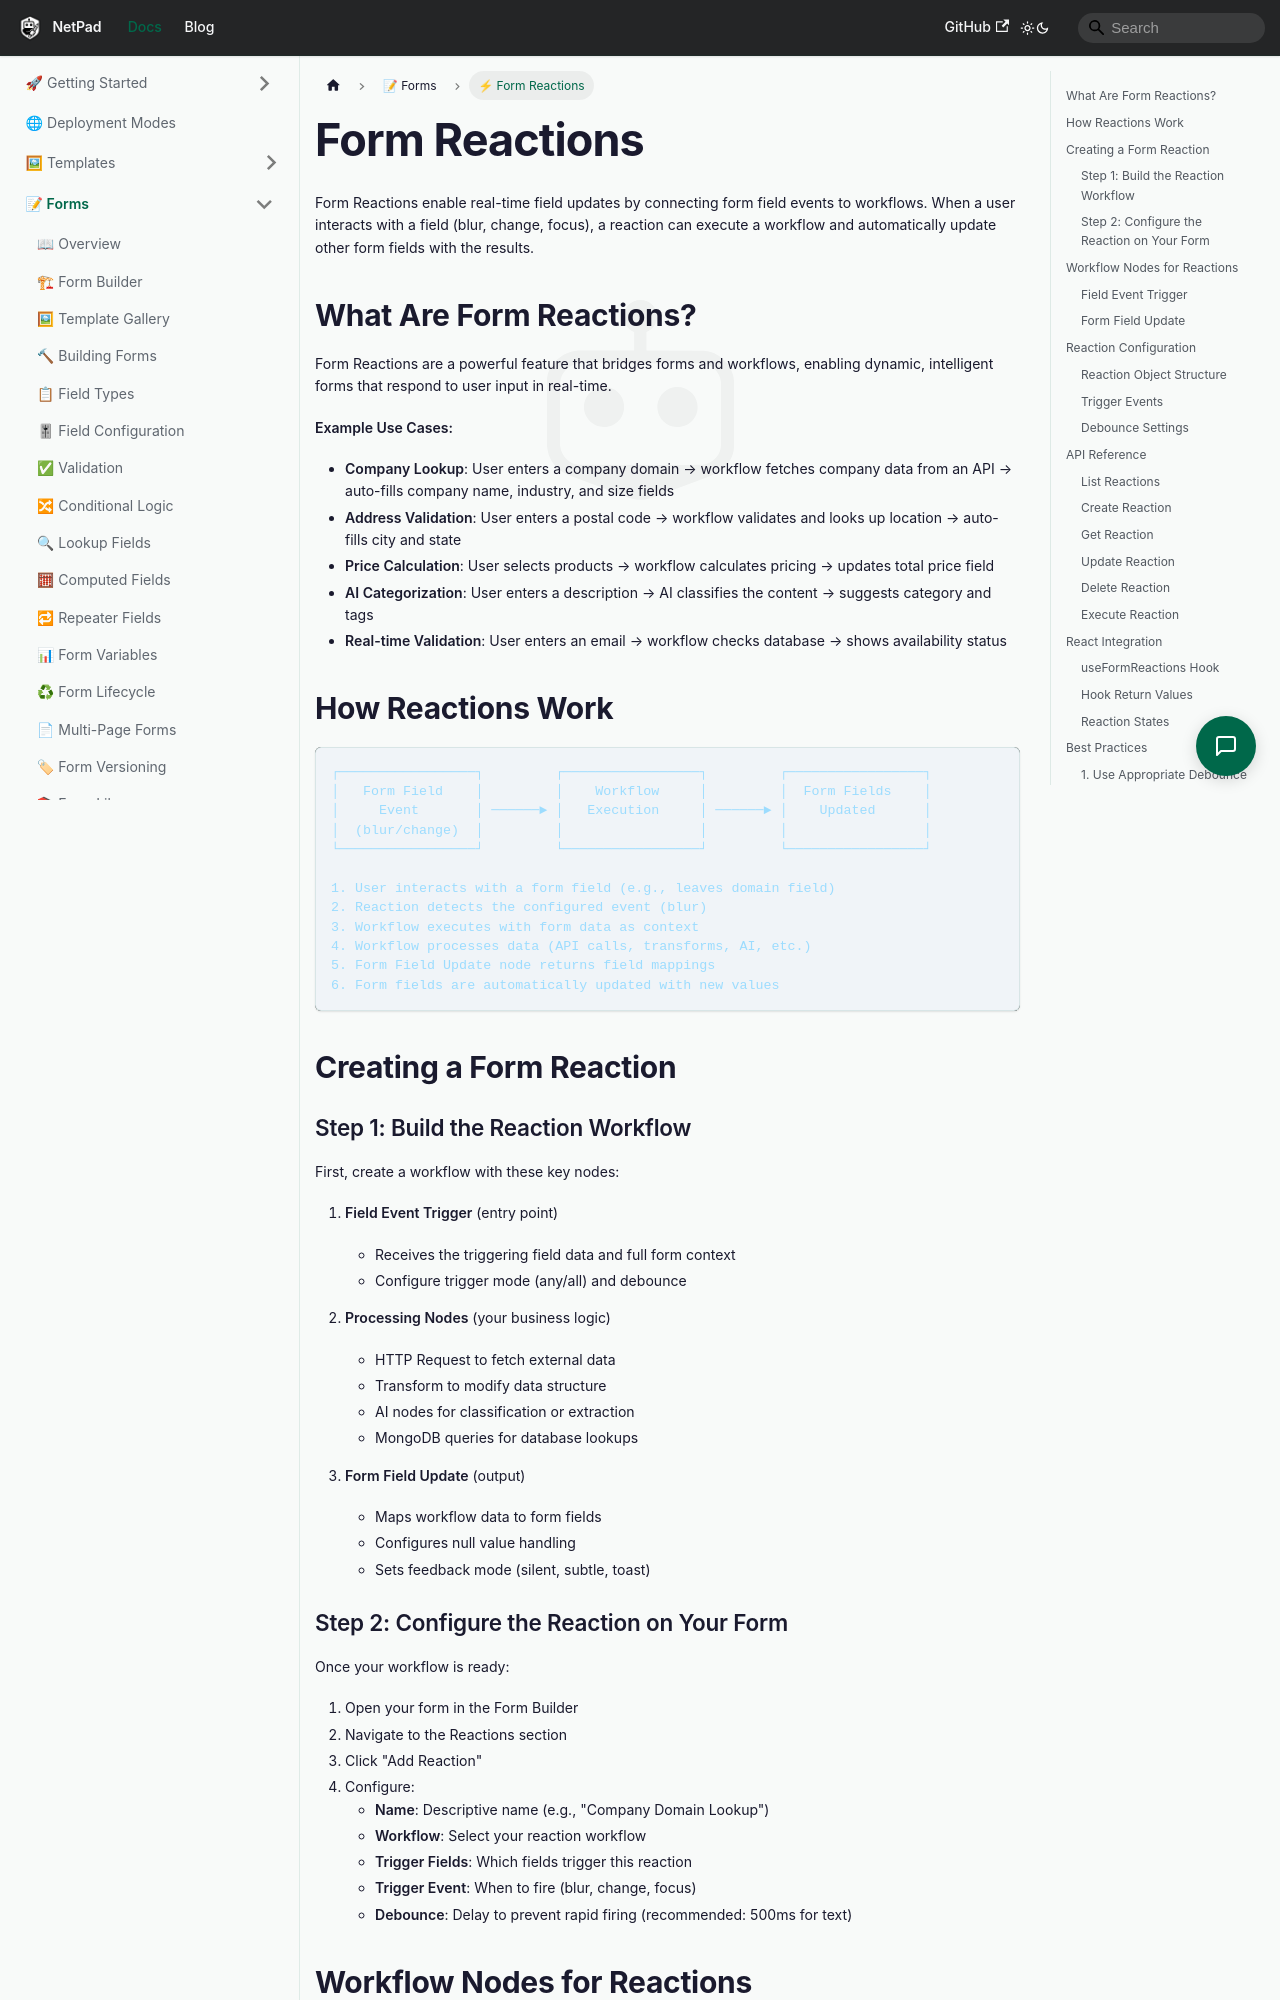

repository: mrlynn/netpad-docs · page: docs/forms/reactions/index.html · generator: docusaurus

# Form Reactions

Form Reactions enable real-time field updates by connecting form field events to workflows. When a user interacts with a field (blur, change, focus), a reaction can execute a workflow and automatically update other form fields with the results.

## What Are Form Reactions?

Form Reactions are a powerful feature that bridges forms and workflows, enabling dynamic, intelligent forms that respond to user input in real-time.

**Example Use Cases:**
- **Company Lookup**: User enters a company domain → workflow fetches company data from an API → auto-fills company name, industry, and size fields
- **Address Validation**: User enters a postal code → workflow validates and looks up location → auto-fills city and state
- **Price Calculation**: User selects products → workflow calculates pricing → updates total price field
- **AI Categorization**: User enters a description → AI classifies the content → suggests category and tags
- **Real-time Validation**: User enters an email → workflow checks database → shows availability status

## How Reactions Work

```
┌─────────────────┐         ┌─────────────────┐         ┌─────────────────┐
│   Form Field    │         │    Workflow     │         │  Form Fields    │
│     Event       │ ──────► │   Execution     │ ──────► │    Updated      │
│  (blur/change)  │         │                 │         │                 │
└─────────────────┘         └─────────────────┘         └─────────────────┘

1. User interacts with a form field (e.g., leaves domain field)
2. Reaction detects the configured event (blur)
3. Workflow executes with form data as context
4. Workflow processes data (API calls, transforms, AI, etc.)
5. Form Field Update node returns field mappings
6. Form fields are automatically updated with new values
```

## Creating a Form Reaction
